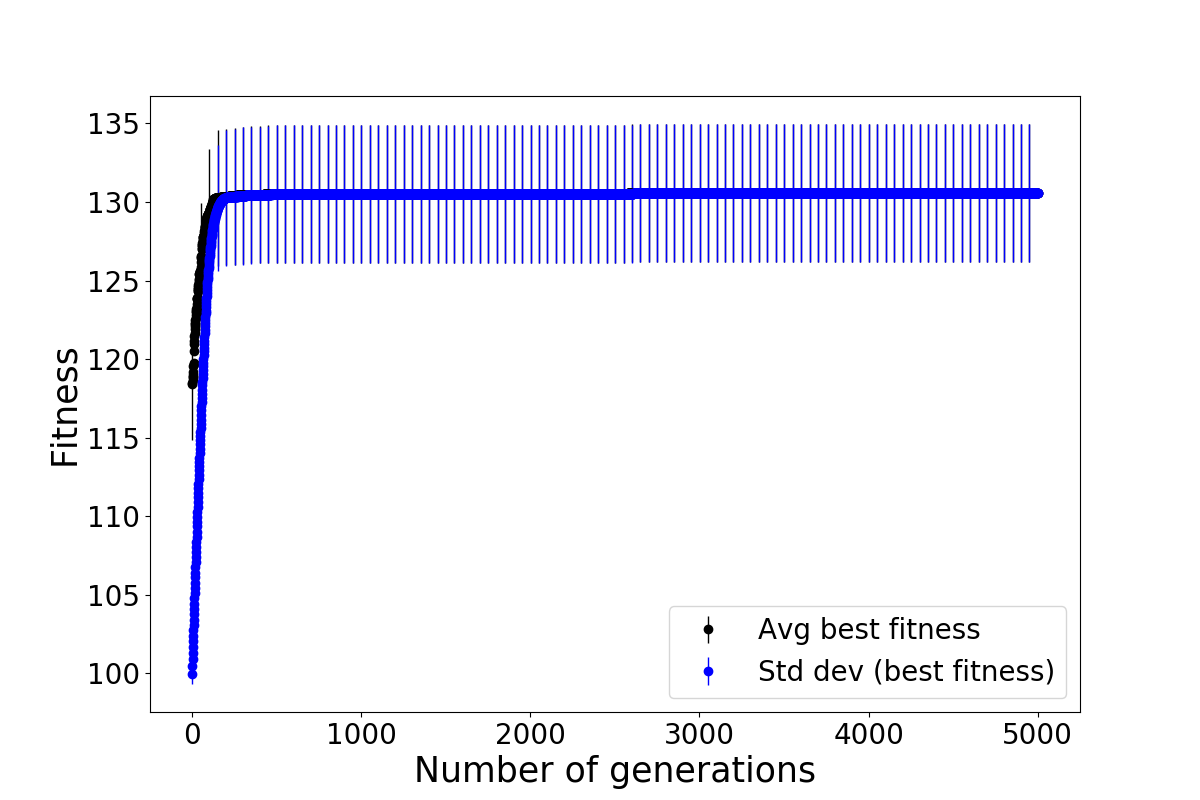

The table this chart was drawn from, first rows:
1, 1, 116, 99.28, 7.367797801544555
1, 2, 116, 99.7, 6.987
1, 3, 116, 100.1, 6.738
1, 4, 116, 100.4, 6.404
1, 5, 116, 100.8, 6.193
1, 6, 116, 101.1, 5.938
1, 7, 116, 101.6, 5.957
1, 8, 116, 101.9, 5.803
1, 9, 116, 102.1, 5.648
1, 10, 116, 102.6, 5.698
1, 11, 116, 102.9, 5.606
1, 12, 122, 103.3, 5.762
1, 13, 122, 103.6, 5.703
1, 14, 122, 104.0, 5.724
1, 15, 122, 104.3, 5.72
1, 16, 122, 104.7, 5.761
1, 17, 122, 105, 5.676
1, 18, 122, 105.3, 5.641
1, 19, 122, 105.7, 5.62
1, 20, 122, 106.0, 5.616
1, 21, 122, 106.3, 5.657
1, 22, 125, 106.8, 5.864
1, 23, 125, 107, 5.801
1, 24, 125, 107.4, 5.879
1, 25, 125, 107.7, 5.877
1, 26, 125, 108, 5.772
1, 27, 125, 108.3, 5.736
1, 28, 125, 108.6, 5.726
1, 29, 125, 108.8, 5.623
1, 30, 125, 109.1, 5.538
1, 31, 125, 109.4, 5.56
1, 32, 125, 109.7, 5.529
1, 33, 125, 110, 5.538
1, 34, 125, 110.4, 5.563
1, 35, 125, 110.7, 5.574
1, 36, 125, 111, 5.483
1, 37, 125, 111.3, 5.473
1, 38, 125, 111.5, 5.336
1, 39, 127, 111.9, 5.465
1, 40, 127, 112.1, 5.318
1, 41, 127, 112.3, 5.265
1, 42, 127, 112.5, 5.147
1, 43, 127, 112.6, 5.021
1, 44, 127, 112.9, 5.021
1, 45, 127, 113.2, 5.035
1, 46, 127, 113.4, 4.906
1, 47, 127, 113.7, 4.863
1, 48, 127, 114, 4.863
1, 49, 127, 114.3, 4.905
1, 50, 128, 114.6, 5.036
1, 51, 128, 115, 5.101
1, 52, 128, 115.3, 5.081
1, 53, 128, 115.5, 5.026
1, 54, 128, 115.9, 5.102
1, 55, 128, 116.2, 5.069
1, 56, 131, 116.5, 5.178
1, 57, 131, 116.9, 5.311
1, 58, 131, 117.2, 5.36
1, 59, 131, 117.4, 5.298
1, 60, 131, 117.5, 5.194
1, 61, 131, 117.7, 5.081
... 149,969 more rows
